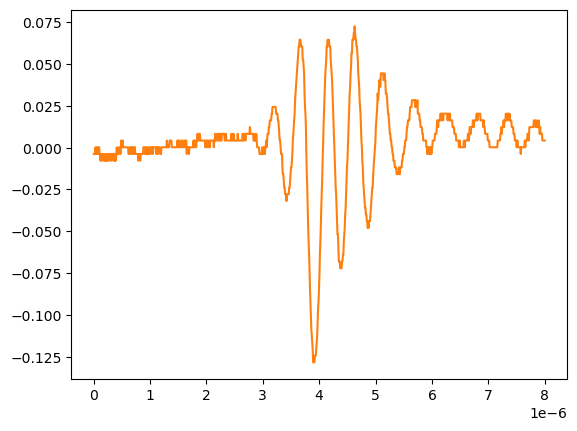

The file beside this chart, header and first rows:
# KEYSIGHT TECHNOLOGIES, MSO-X 3024T, MY58262555, 07.30.2019051434
# time, 1
# 2024-09-12 15:46:56.507963
0.000000000000000000e+00, -3.758800000000000075e-03
8.008008008008007187e-09, -3.758800000000000075e-03
1.601601601601601437e-08, -3.758800000000000075e-03
2.402402402402402322e-08, -3.758800000000000075e-03
3.203203203203202875e-08, 2.613070000000000106e-04
4.004004004004003428e-08, -3.758800000000000075e-03
4.804804804804804643e-08, -3.758800000000000075e-03
5.605605605605605196e-08, 2.613070000000000106e-04
6.406406406406405750e-08, 2.613070000000000106e-04
7.207207207207206965e-08, -3.758800000000000075e-03
8.008008008008006856e-08, -3.758800000000000075e-03
8.808808808808808071e-08, 2.613070000000000106e-04
9.609609609609609286e-08, 2.613070000000000106e-04
1.041041041041040918e-07, -3.758800000000000075e-03
1.121121121121121039e-07, -3.758800000000000075e-03
1.201201201201201028e-07, -7.778900000000000051e-03
1.281281281281281150e-07, -3.758800000000000075e-03
1.361361361361361271e-07, -3.758800000000000075e-03
1.441441441441441393e-07, -7.778900000000000051e-03
1.521521521521521250e-07, -3.758800000000000075e-03
1.601601601601601371e-07, -3.758800000000000075e-03
1.681681681681681493e-07, -3.758800000000000075e-03
1.761761761761761614e-07, -7.778900000000000051e-03
1.841841841841841736e-07, -7.778900000000000051e-03
1.921921921921921857e-07, -7.778900000000000051e-03
2.002002002002001714e-07, -3.758800000000000075e-03
2.082082082082081836e-07, -7.778900000000000051e-03
2.162162162162161957e-07, -7.778900000000000051e-03
2.242242242242242079e-07, -7.778900000000000051e-03
2.322322322322322200e-07, -3.758800000000000075e-03
2.402402402402402057e-07, -7.778900000000000051e-03
2.482482482482482178e-07, -7.778900000000000051e-03
2.562562562562562300e-07, -3.758800000000000075e-03
2.642642642642642421e-07, -3.758800000000000075e-03
2.722722722722722543e-07, -3.758800000000000075e-03
2.802802802802802664e-07, -7.778900000000000051e-03
2.882882882882882786e-07, -3.758800000000000075e-03
2.962962962962962907e-07, -3.758800000000000075e-03
3.043043043043042499e-07, -3.758800000000000075e-03
3.123123123123122621e-07, -7.778900000000000051e-03
3.203203203203202742e-07, -3.758800000000000075e-03
3.283283283283282864e-07, -3.758800000000000075e-03
3.363363363363362985e-07, -3.758800000000000075e-03
3.443443443443443107e-07, -3.758800000000000075e-03
3.523523523523523228e-07, -7.778900000000000051e-03
3.603603603603603350e-07, -3.758800000000000075e-03
3.683683683683683471e-07, -7.778900000000000051e-03
3.763763763763763593e-07, -3.758800000000000075e-03
3.843843843843843714e-07, -7.778900000000000051e-03
3.923923923923923307e-07, -7.778900000000000051e-03
4.004004004004003428e-07, -3.758800000000000075e-03
4.084084084084083550e-07, 2.613070000000000106e-04
4.164164164164163671e-07, -3.758800000000000075e-03
4.244244244244243793e-07, -3.758800000000000075e-03
4.324324324324323914e-07, -3.758800000000000075e-03
4.404404404404404036e-07, -3.758800000000000075e-03
4.484484484484484157e-07, 2.613070000000000106e-04
4.564564564564564279e-07, 2.613070000000000106e-04
... 942 more rows
